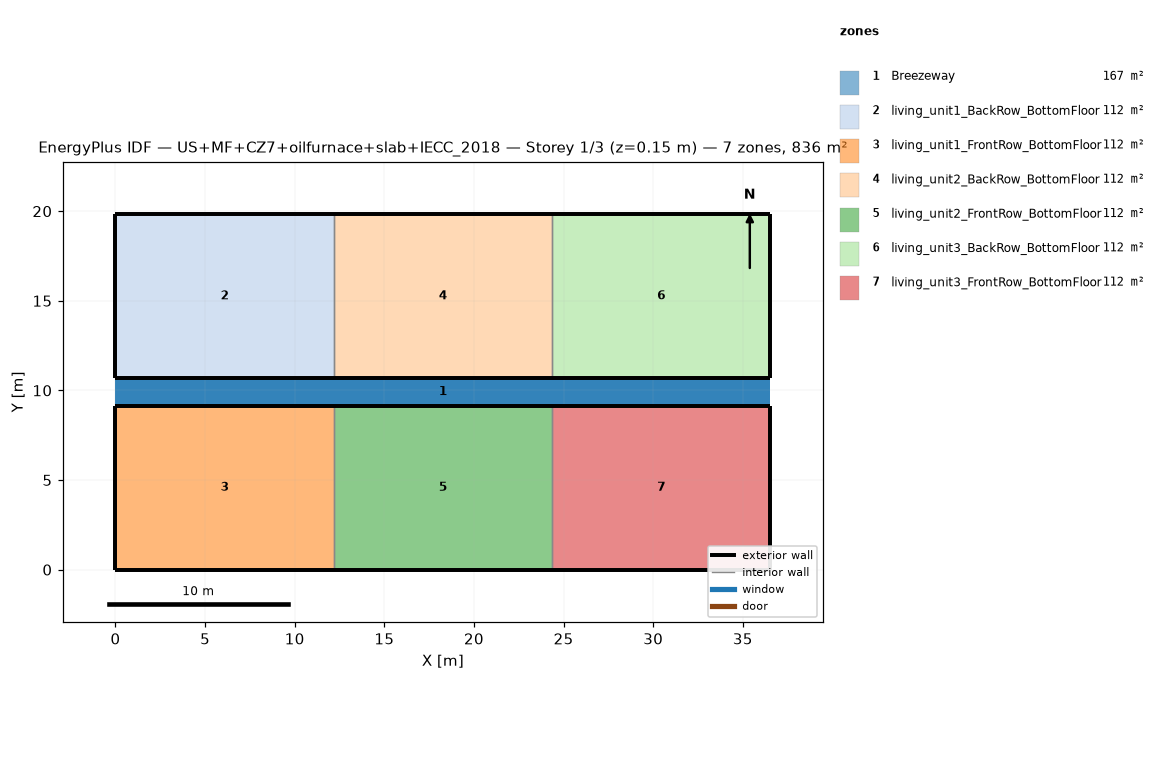
=== STOREY PLAN SPEC (per zone: floor XY polygon, exterior-wall plan segments, windows/doors) ===
zone 1: Breezeway  (167.0 m²)
  floor: (36.54, 9.16) (0.00, 9.16) (0.00, 10.68) (36.54, 10.68)
  floor: (36.54, 9.16) (0.00, 9.16) (0.00, 10.68) (36.54, 10.68)
  floor: (36.54, 9.16) (0.00, 9.16) (0.00, 10.68) (36.54, 10.68)
zone 2: living_unit1_BackRow_BottomFloor  (111.5 m²)
  floor: (12.18, 10.68) (0.00, 10.68) (0.00, 19.84) (12.18, 19.84)
  exterior wall: (0.00, 10.68) – (12.18, 10.68)  [12.2 m]
  exterior wall: (12.18, 19.84) – (0.00, 19.84)  [12.2 m]
  exterior wall: (0.00, 19.84) – (0.00, 10.68)  [9.2 m]
  interior walls: 1
zone 3: living_unit1_FrontRow_BottomFloor  (111.5 m²)
  floor: (12.18, 0.00) (0.00, 0.00) (0.00, 9.16) (12.18, 9.16)
  exterior wall: (0.00, 0.00) – (12.18, 0.00)  [12.2 m]
  exterior wall: (12.18, 9.16) – (0.00, 9.16)  [12.2 m]
  exterior wall: (0.00, 9.16) – (0.00, 0.00)  [9.2 m]
  interior walls: 1
zone 4: living_unit2_BackRow_BottomFloor  (111.5 m²)
  floor: (24.36, 10.68) (12.18, 10.68) (12.18, 19.84) (24.36, 19.84)
  exterior wall: (12.18, 10.68) – (24.36, 10.68)  [12.2 m]
  exterior wall: (24.36, 19.84) – (12.18, 19.84)  [12.2 m]
  interior walls: 2
zone 5: living_unit2_FrontRow_BottomFloor  (111.5 m²)
  floor: (24.36, 0.00) (12.18, 0.00) (12.18, 9.16) (24.36, 9.16)
  exterior wall: (12.18, 0.00) – (24.36, 0.00)  [12.2 m]
  exterior wall: (24.36, 9.16) – (12.18, 9.16)  [12.2 m]
  interior walls: 2
zone 6: living_unit3_BackRow_BottomFloor  (111.5 m²)
  floor: (36.54, 10.68) (24.36, 10.68) (24.36, 19.84) (36.54, 19.84)
  exterior wall: (24.36, 10.68) – (36.54, 10.68)  [12.2 m]
  exterior wall: (36.54, 10.68) – (36.54, 19.84)  [9.2 m]
  exterior wall: (36.54, 19.84) – (24.36, 19.84)  [12.2 m]
  interior walls: 1
zone 7: living_unit3_FrontRow_BottomFloor  (111.5 m²)
  floor: (36.54, 0.00) (24.36, 0.00) (24.36, 9.16) (36.54, 9.16)
  exterior wall: (24.36, 0.00) – (36.54, 0.00)  [12.2 m]
  exterior wall: (36.54, 0.00) – (36.54, 9.16)  [9.2 m]
  exterior wall: (36.54, 9.16) – (24.36, 9.16)  [12.2 m]
  interior walls: 1

=== DERIVED (storey summary) ===
Building: US+MF+CZ7+oilfurnace+slab+IECC_2018
Storey: 1 of 3  (floor level z = 0.15 m)
Storey gross floor area: 836.2 m²
Zones on this storey: 7
  - Breezeway: floor 167.0 m²
  - living_unit1_BackRow_BottomFloor: floor 111.5 m²; exterior wall 33.5 m (86.9 m²); WWR 0.0%
  - living_unit1_FrontRow_BottomFloor: floor 111.5 m²; exterior wall 33.5 m (86.9 m²); WWR 0.0%
  - living_unit2_BackRow_BottomFloor: floor 111.5 m²; exterior wall 24.4 m (63.1 m²); WWR 0.0%
  - living_unit2_FrontRow_BottomFloor: floor 111.5 m²; exterior wall 24.4 m (63.1 m²); WWR 0.0%
  - living_unit3_BackRow_BottomFloor: floor 111.5 m²; exterior wall 33.5 m (86.9 m²); WWR 0.0%
  - living_unit3_FrontRow_BottomFloor: floor 111.5 m²; exterior wall 33.5 m (86.9 m²); WWR 0.0%
Zone adjacency (shared interzone walls):
  - living_unit1_BackRow_BottomFloor ↔ living_unit2_BackRow_BottomFloor
  - living_unit1_FrontRow_BottomFloor ↔ living_unit2_FrontRow_BottomFloor
  - living_unit2_BackRow_BottomFloor ↔ living_unit3_BackRow_BottomFloor
  - living_unit2_FrontRow_BottomFloor ↔ living_unit3_FrontRow_BottomFloor